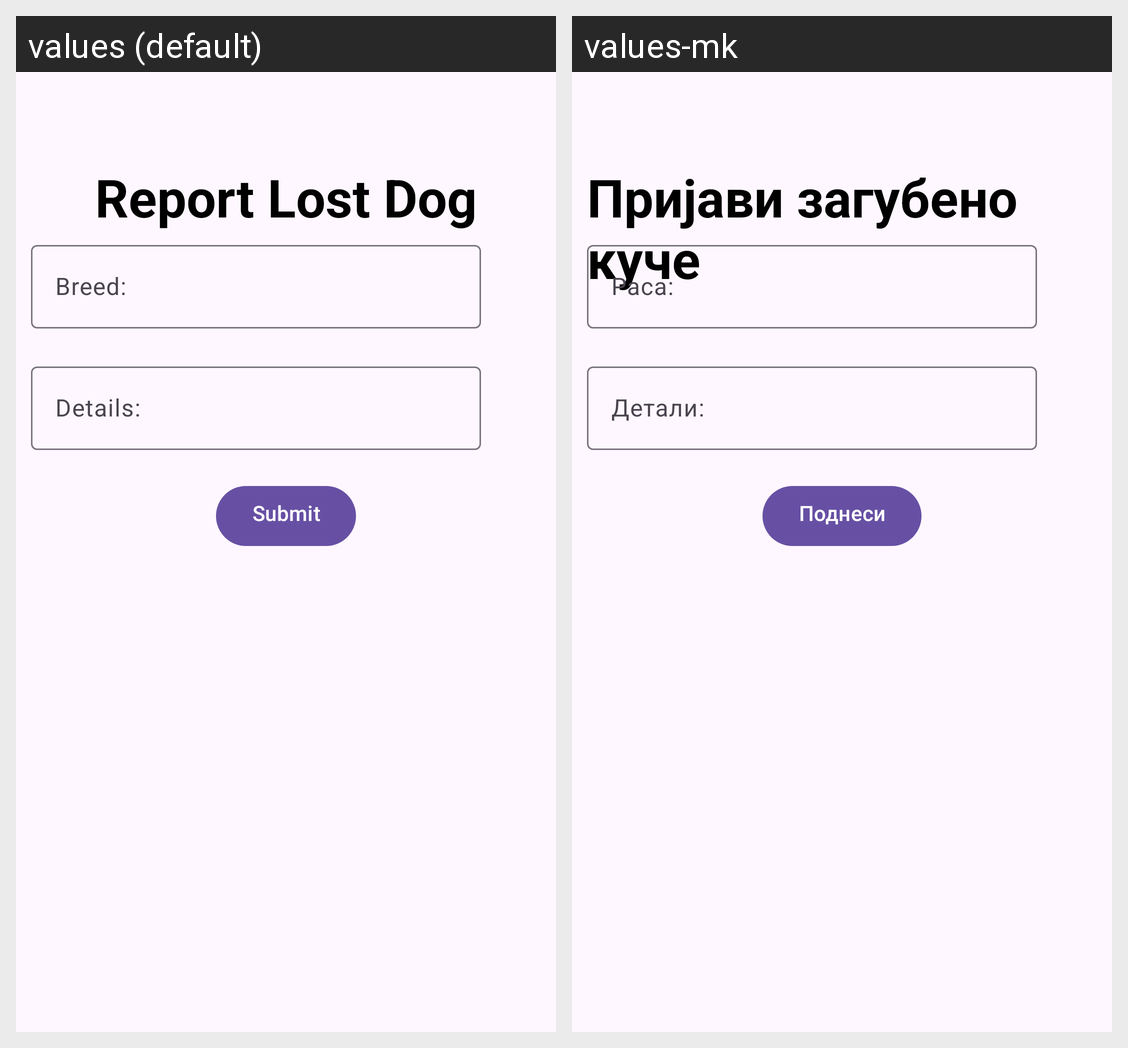

For this localized Android screen grid, give each drawn string resource with its value in every locale shown.
Android screen res/layout/activity_report_lost_dog.xml rendered under 2 locales, left to right: values (default), values-mk. Device: Nexus 5 (rendered at 1080×1920; each locale shown at half size, 540×960, under a caption strip naming it); theme Theme.WoofWoofBitola.
Strings drawn on this screen, with the default value and each locale's value (text and hints the layout hard-codes, and strings that could not be matched under every locale, appear in the picture but are not listed):

button_report_lost_dog
  values: Report Lost Dog
  values-mk: Пријави загубено куче

breed
  values: Breed:
  values-mk: Раса:

details
  values: Details:
  values-mk: Детали:

submit
  values: Submit
  values-mk: Поднеси
